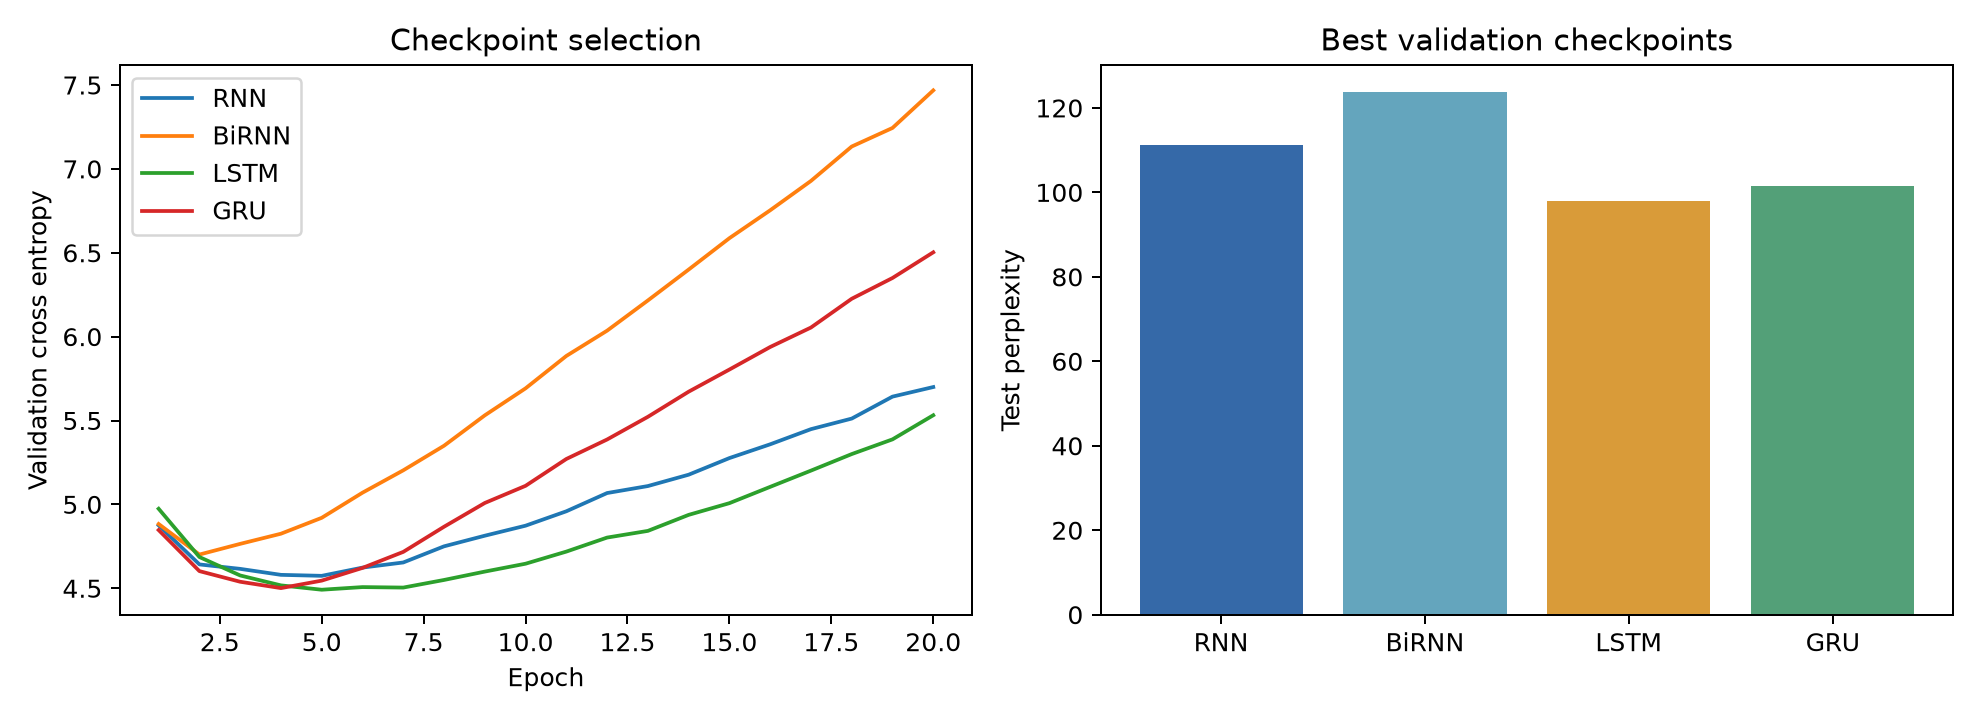

The data file committed next to this chart (first rows):
model, parameters, best_epoch, validation_loss, training_seconds, loss, perplexity, accuracy
RNN, 223725, 5, 4.574, 25.28, 4.711, 111.2, 0.1739
BiRNN, 363405, 2, 4.701, 39.5, 4.819, 123.9, 0.1472
LSTM, 270381, 5, 4.491, 35.99, 4.584, 97.86, 0.1795
GRU, 254829, 4, 4.501, 44.27, 4.619, 101.4, 0.1818
